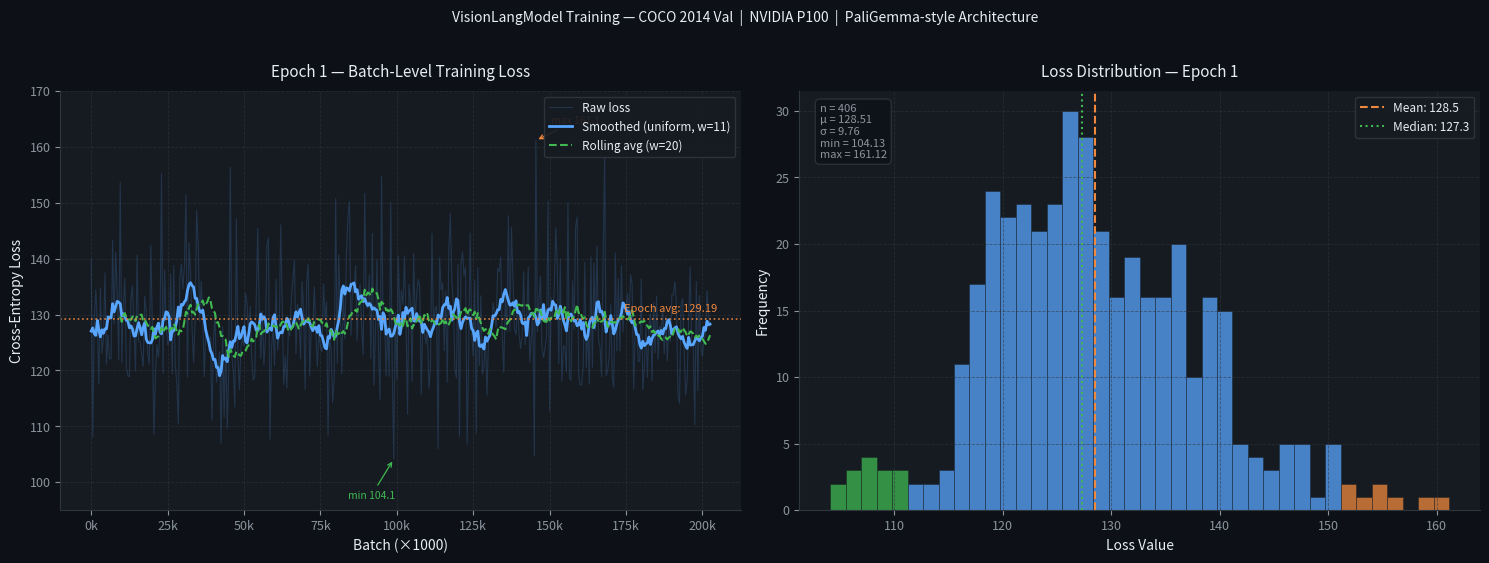

Write the Python code that produced this figure. (Note: this script raises an exception after producing the figure.)
"""Generate the training loss curve from Kaggle run data."""
import matplotlib
matplotlib.use("Agg")
import matplotlib.pyplot as plt
import matplotlib.ticker as mticker
import numpy as np
from scipy.ndimage import uniform_filter1d

# ── Epoch 1 batch samples (every 500 batches) ────────────────────────────────
# Source: training log from Kaggle P100 run
epoch1_raw = [
    (0,       139.88), (500,    108.03), (1000,   129.10), (1500,   134.44),
    (2000,   128.41),  (2500,   117.63), (3000,   134.73), (3500,   123.05),
    (4000,   125.69),  (4500,   137.43), (5000,   121.08), (5500,   126.31),
    (6000,   122.02),  (6500,   122.14), (7000,   143.29), (7500,   128.29),
    (8000,   141.11),  (8500,   134.08), (9000,   121.89), (9500,   153.63),
    (10000,  121.34),  (10500,  131.58), (11000,  136.44), (11500,  120.39),
    (12000,  119.10),  (12500,  118.84), (13000,  133.00), (13500,  135.16),
    (14000,  127.35),  (14500,  119.89), (15000,  140.64), (15500,  125.25),
    (16000,  125.14),  (16500,  122.92), (17000,  120.69), (17500,  133.27),
    (18000,  130.70),  (18500,  123.05), (19000,  121.16), (19500,  142.40),
    (20000,  128.36),  (20500,  108.61), (21000,  118.64), (21500,  124.62),
    (22000,  122.38),  (22500,  126.80), (23000,  155.19), (23500,  119.48),
    (24000,  137.94),  (24500,  128.52), (25000,  124.62), (25500,  125.07),
    (26000,  137.25),  (26500,  119.31), (27000,  138.72), (27500,  120.86),
    (28000,  117.82),  (28500,  110.44), (29000,  136.56), (29500,  138.95),
    (30000,  134.57),  (30500,  138.82), (31000,  151.47), (31500,  118.76),
    (32000,  142.87),  (32500,  137.41), (33000,  127.36), (33500,  121.49),
    (34000,  128.68),  (34500,  148.59), (35000,  142.60), (35500,  128.82),
    (36000,  135.95),  (36500,  129.35), (37000,  118.86), (37500,  127.20),
    (38000,  127.16),  (38500,  125.50), (39000,  126.02), (39500,  111.11),
    (40000,  125.58),  (40500,  130.02), (41000,  117.88), (41500,  120.26),
    (42000,  123.39),  (42500,  106.92), (43000,  127.76), (43500,  111.59),
    (44000,  125.48),  (44500,  109.57), (45000,  120.10), (45500,  156.32),
    (46000,  122.84),  (46500,  119.75), (47000,  113.44), (47500,  147.16),
    (48000,  122.33),  (48500,  116.53), (49000,  124.33), (49500,  125.66),
    (50000,  124.43),  (50500,  133.83), (51000,  132.08), (51500,  126.05),
    (52000,  131.49),  (52500,  122.32), (53000,  118.30), (53500,  118.80),
    (54000,  132.85),  (54500,  145.46), (55000,  129.86), (55500,  122.11),
    (56000,  130.63),  (56500,  121.01), (57000,  125.69), (57500,  142.51),
    (58000,  143.70),  (58500,  107.66), (59000,  124.03), (59500,  127.46),
    (60000,  120.85),  (60500,  136.26), (61000,  123.61), (61500,  125.98),
    (62000,  146.05),  (62500,  131.33), (63000,  117.49), (63500,  122.58),
    (64000,  116.85),  (64500,  126.93), (65000,  126.14), (65500,  133.06),
    (66000,  136.28),  (66500,  139.70), (67000,  122.98), (67500,  131.83),
    (68000,  129.57),  (68500,  122.07), (69000,  135.87), (69500,  130.83),
    (70000,  116.57),  (70500,  135.85), (71000,  138.98), (71500,  118.99),
    (72000,  127.31),  (72500,  127.35), (73000,  134.97), (73500,  126.61),
    (74000,  120.67),  (74500,  126.67), (75000,  124.25), (75500,  123.31),
    (76000,  135.48),  (76500,  129.24), (77000,  132.27), (77500,  108.36),
    (78000,  126.25),  (78500,  123.82), (79000,  114.27), (79500,  118.37),
    (80000,  150.74),  (80500,  121.29), (81000,  140.62), (81500,  129.74),
    (82000,  119.38),  (82500,  134.40), (83000,  125.68), (83500,  140.40),
    (84000,  147.47),  (84500,  150.20), (85000,  126.27), (85500,  134.74),
    (86000,  133.72),  (86500,  138.76), (87000,  125.30), (87500,  132.29),
    (88000,  135.51),  (88500,  127.53), (89000,  122.79), (89500,  151.68),
    (90000,  131.19),  (90500,  131.12), (91000,  137.14), (91500,  122.09),
    (92000,  144.48),  (92500,  117.31), (93000,  126.69), (93500,  139.80),
    (94000,  123.90),  (94500,  114.76), (95000,  154.66), (95500,  128.22),
    (96000,  129.28),  (96500,  119.09), (97000,  128.06), (97500,  118.93),
    (98000,  150.06),  (98500,  120.28), (99000,  104.13), (99500,  130.28),
    (100000, 118.46),  (100500, 140.47), (101000, 128.78), (101500, 134.32),
    (102000, 131.68),  (102500, 140.46), (103000, 129.73), (103500, 112.20),
    (104000, 135.39),  (104500, 132.24), (105000, 118.05), (105500, 140.90),
    (106000, 128.47),  (106500, 133.76), (107000, 136.27), (107500, 135.01),
    (108000, 115.63),  (108500, 128.92), (109000, 127.11), (109500, 124.71),
    (110000, 127.75),  (110500, 116.82), (111000, 120.26), (111500, 144.48),
    (112000, 127.75),  (112500, 130.98), (113000, 131.49), (113500, 106.04),
    (114000, 140.22),  (114500, 134.43), (115000, 135.58), (115500, 123.52),
    (116000, 134.18),  (116500, 117.91), (117000, 141.34), (117500, 148.10),
    (118000, 136.17),  (118500, 131.83), (119000, 120.22), (119500, 118.64),
    (120000, 138.93),  (120500, 108.24), (121000, 139.04), (121500, 141.20),
    (122000, 136.93),  (122500, 138.50), (123000, 106.81), (123500, 121.93),
    (124000, 144.56),  (124500, 126.62), (125000, 122.58), (125500, 136.13),
    (126000, 108.72),  (126500, 138.33), (127000, 120.86), (127500, 133.34),
    (128000, 119.29),  (128500, 120.60), (129000, 126.25), (129500, 115.58),
    (130000, 125.23),  (130500, 126.42), (131000, 127.47), (131500, 132.12),
    (132000, 130.24),  (132500, 127.81), (133000, 138.25), (133500, 137.71),
    (134000, 140.28),  (134500, 126.12), (135000, 119.60), (135500, 133.22),
    (136000, 126.88),  (136500, 147.65), (137000, 126.98), (137500, 145.59),
    (138000, 136.73),  (138500, 127.50), (139000, 126.39), (139500, 131.77),
    (140000, 126.61),  (140500, 123.89), (141000, 126.18), (141500, 137.63),
    (142000, 124.53),  (142500, 129.24), (143000, 138.45), (143500, 121.50),
    (144000, 125.47),  (144500, 130.44), (145000, 104.74), (145500, 161.12),
    (146000, 126.92),  (146500, 132.29), (147000, 136.79), (147500, 124.04),
    (148000, 122.34),  (148500, 123.86), (149000, 126.16), (149500, 150.28),
    (150000, 112.79),  (150500, 132.98), (151000, 129.80), (151500, 134.41),
    (152000, 145.48),  (152500, 139.08), (153000, 121.18), (153500, 139.96),
    (154000, 118.01),  (154500, 124.44), (155000, 124.22), (155500, 119.74),
    (156000, 150.02),  (156500, 118.63), (157000, 118.21), (157500, 136.00),
    (158000, 127.25),  (158500, 145.67), (159000, 147.44), (159500, 119.36),
    (160000, 117.35),  (160500, 117.53), (161000, 121.04), (161500, 139.29),
    (162000, 120.52),  (162500, 128.18), (163000, 117.53), (163500, 140.31),
    (164000, 120.58),  (164500, 139.23), (165000, 127.09), (165500, 142.23),
    (166000, 125.45),  (166500, 124.16), (167000, 118.85), (167500, 139.94),
    (168000, 158.31),  (168500, 119.07), (169000, 120.05), (169500, 122.35),
    (170000, 131.75),  (170500, 118.59), (171000, 116.97), (171500, 141.04),
    (172000, 123.49),  (172500, 136.39), (173000, 123.44), (173500, 138.72),
    (174000, 126.85),  (174500, 132.27), (175000, 130.61), (175500, 133.74),
    (176000, 129.11),  (176500, 137.13), (177000, 135.34), (177500, 116.67),
    (178000, 126.83),  (178500, 128.48), (179000, 121.50), (179500, 121.82),
    (180000, 136.41),  (180500, 116.60), (181000, 120.67), (181500, 128.41),
    (182000, 118.78),  (182500, 127.59), (183000, 130.23), (183500, 118.18),
    (184000, 132.14),  (184500, 123.17), (185000, 133.27), (185500, 122.03),
    (186000, 127.96),  (186500, 126.99), (187000, 130.86), (187500, 123.02),
    (188000, 129.69),  (188500, 121.70), (189000, 127.89), (189500, 125.11),
    (190000, 133.57),  (190500, 133.51), (191000, 135.89), (191500, 131.76),
    (192000, 115.68),  (192500, 114.13), (193000, 131.60), (193500, 132.89),
    (194000, 123.77),  (194500, 115.56), (195000, 118.19), (195500, 129.16),
    (196000, 138.47),  (196500, 124.19), (197000, 125.03), (197500, 110.30),
    (198000, 135.88),  (198500, 116.40), (199000, 133.40), (199500, 124.26),
    (200000, 122.50),  (200500, 125.60), (201000, 126.35), (201500, 134.29),
    (202000, 130.21),  (202500, 127.87),
]

xs1 = np.array([x for x, _ in epoch1_raw], dtype=float)
ys1 = np.array([y for _, y in epoch1_raw], dtype=float)
ys1_smooth = uniform_filter1d(ys1, size=11)

# Rolling window average (window=20 samples ≈ 10k batches)
window = 20
rolling = np.convolve(ys1, np.ones(window) / window, mode="valid")
rolling_x = xs1[window - 1:]

# ── Palette ───────────────────────────────────────────────────────────────────
BG      = "#0d1117"
PANEL   = "#161b22"
GRID    = "#30363d"
TEXT    = "#e6edf3"
MUTED   = "#8b949e"
BLUE    = "#58a6ff"
GREEN   = "#3fb950"
ORANGE  = "#f0883e"

fig, axes = plt.subplots(1, 2, figsize=(15, 5.5))
fig.patch.set_facecolor(BG)

for ax in axes:
    ax.set_facecolor(PANEL)
    for spine in ["top", "right"]:
        ax.spines[spine].set_visible(False)
    for spine in ["bottom", "left"]:
        ax.spines[spine].set_color(GRID)
    ax.tick_params(colors=MUTED, labelsize=9)
    ax.yaxis.label.set_color(TEXT)
    ax.xaxis.label.set_color(TEXT)
    ax.title.set_color(TEXT)
    ax.grid(True, color=GRID, linewidth=0.6, linestyle="--", alpha=0.6)

# ── Left: raw + smoothed loss ─────────────────────────────────────────────────
ax1 = axes[0]
ax1.plot(xs1 / 1000, ys1, color=BLUE, alpha=0.18, linewidth=0.8, label="Raw loss")
ax1.plot(xs1 / 1000, ys1_smooth, color=BLUE, linewidth=2.0, label="Smoothed (uniform, w=11)")
ax1.plot(rolling_x / 1000, rolling, color=GREEN, linewidth=1.5, linestyle="--", label=f"Rolling avg (w={window})")

ax1.axhline(129.19, color=ORANGE, linewidth=1.2, linestyle=":", alpha=0.9)
ax1.text(205, 130.5, "Epoch avg: 129.19", color=ORANGE, fontsize=8, ha="right")

ax1.set_xlabel("Batch (×1000)", fontsize=10)
ax1.set_ylabel("Cross-Entropy Loss", fontsize=10)
ax1.set_title("Epoch 1 — Batch-Level Training Loss", fontsize=11, pad=10)
ax1.set_ylim(95, 170)
ax1.xaxis.set_major_formatter(mticker.FuncFormatter(lambda x, _: f"{x:.0f}k"))
ax1.legend(
    loc="upper right", facecolor=PANEL, edgecolor=GRID,
    labelcolor=TEXT, fontsize=8.5, framealpha=0.9,
)

# Annotate min and max
min_i, max_i = int(np.argmin(ys1)), int(np.argmax(ys1))
ax1.annotate(
    f"min {ys1[min_i]:.1f}", xy=(xs1[min_i] / 1000, ys1[min_i]),
    xytext=(xs1[min_i] / 1000 - 15, ys1[min_i] - 7),
    color=GREEN, fontsize=7.5, arrowprops=dict(arrowstyle="->", color=GREEN, lw=0.9),
)
ax1.annotate(
    f"max {ys1[max_i]:.1f}", xy=(xs1[max_i] / 1000, ys1[max_i]),
    xytext=(xs1[max_i] / 1000 + 5, ys1[max_i] + 3),
    color=ORANGE, fontsize=7.5, arrowprops=dict(arrowstyle="->", color=ORANGE, lw=0.9),
)

# ── Right: density / histogram of batch losses ───────────────────────────────
ax2 = axes[1]
n, bins, patches = ax2.hist(ys1, bins=40, color=BLUE, alpha=0.75, edgecolor=PANEL, linewidth=0.4)

# Colour bars by region
for patch, left in zip(patches, bins[:-1]):
    if left < 110:
        patch.set_facecolor(GREEN)
    elif left > 150:
        patch.set_facecolor(ORANGE)

ax2.axvline(np.mean(ys1), color=ORANGE, linewidth=1.5, linestyle="--", label=f"Mean: {np.mean(ys1):.1f}")
ax2.axvline(np.median(ys1), color=GREEN, linewidth=1.5, linestyle=":", label=f"Median: {np.median(ys1):.1f}")

ax2.set_xlabel("Loss Value", fontsize=10)
ax2.set_ylabel("Frequency", fontsize=10)
ax2.set_title("Loss Distribution — Epoch 1", fontsize=11, pad=10)
ax2.legend(
    loc="upper right", facecolor=PANEL, edgecolor=GRID,
    labelcolor=TEXT, fontsize=8.5, framealpha=0.9,
)

# Stats box
stats = (
    f"n = {len(ys1)}\n"
    f"μ = {np.mean(ys1):.2f}\n"
    f"σ = {np.std(ys1):.2f}\n"
    f"min = {np.min(ys1):.2f}\n"
    f"max = {np.max(ys1):.2f}"
)
ax2.text(
    0.03, 0.97, stats, transform=ax2.transAxes,
    color=MUTED, fontsize=8, va="top",
    bbox=dict(boxstyle="round,pad=0.4", facecolor=BG, edgecolor=GRID, alpha=0.8),
)

plt.suptitle(
    "VisionLangModel Training — COCO 2014 Val  |  NVIDIA P100  |  PaliGemma-style Architecture",
    color=TEXT, fontsize=10, y=1.015, fontstyle="italic",
)
plt.tight_layout()
plt.savefig("assets/loss_curve.png", dpi=150, bbox_inches="tight", facecolor=BG, edgecolor="none")
print("Saved: assets/loss_curve.png")
